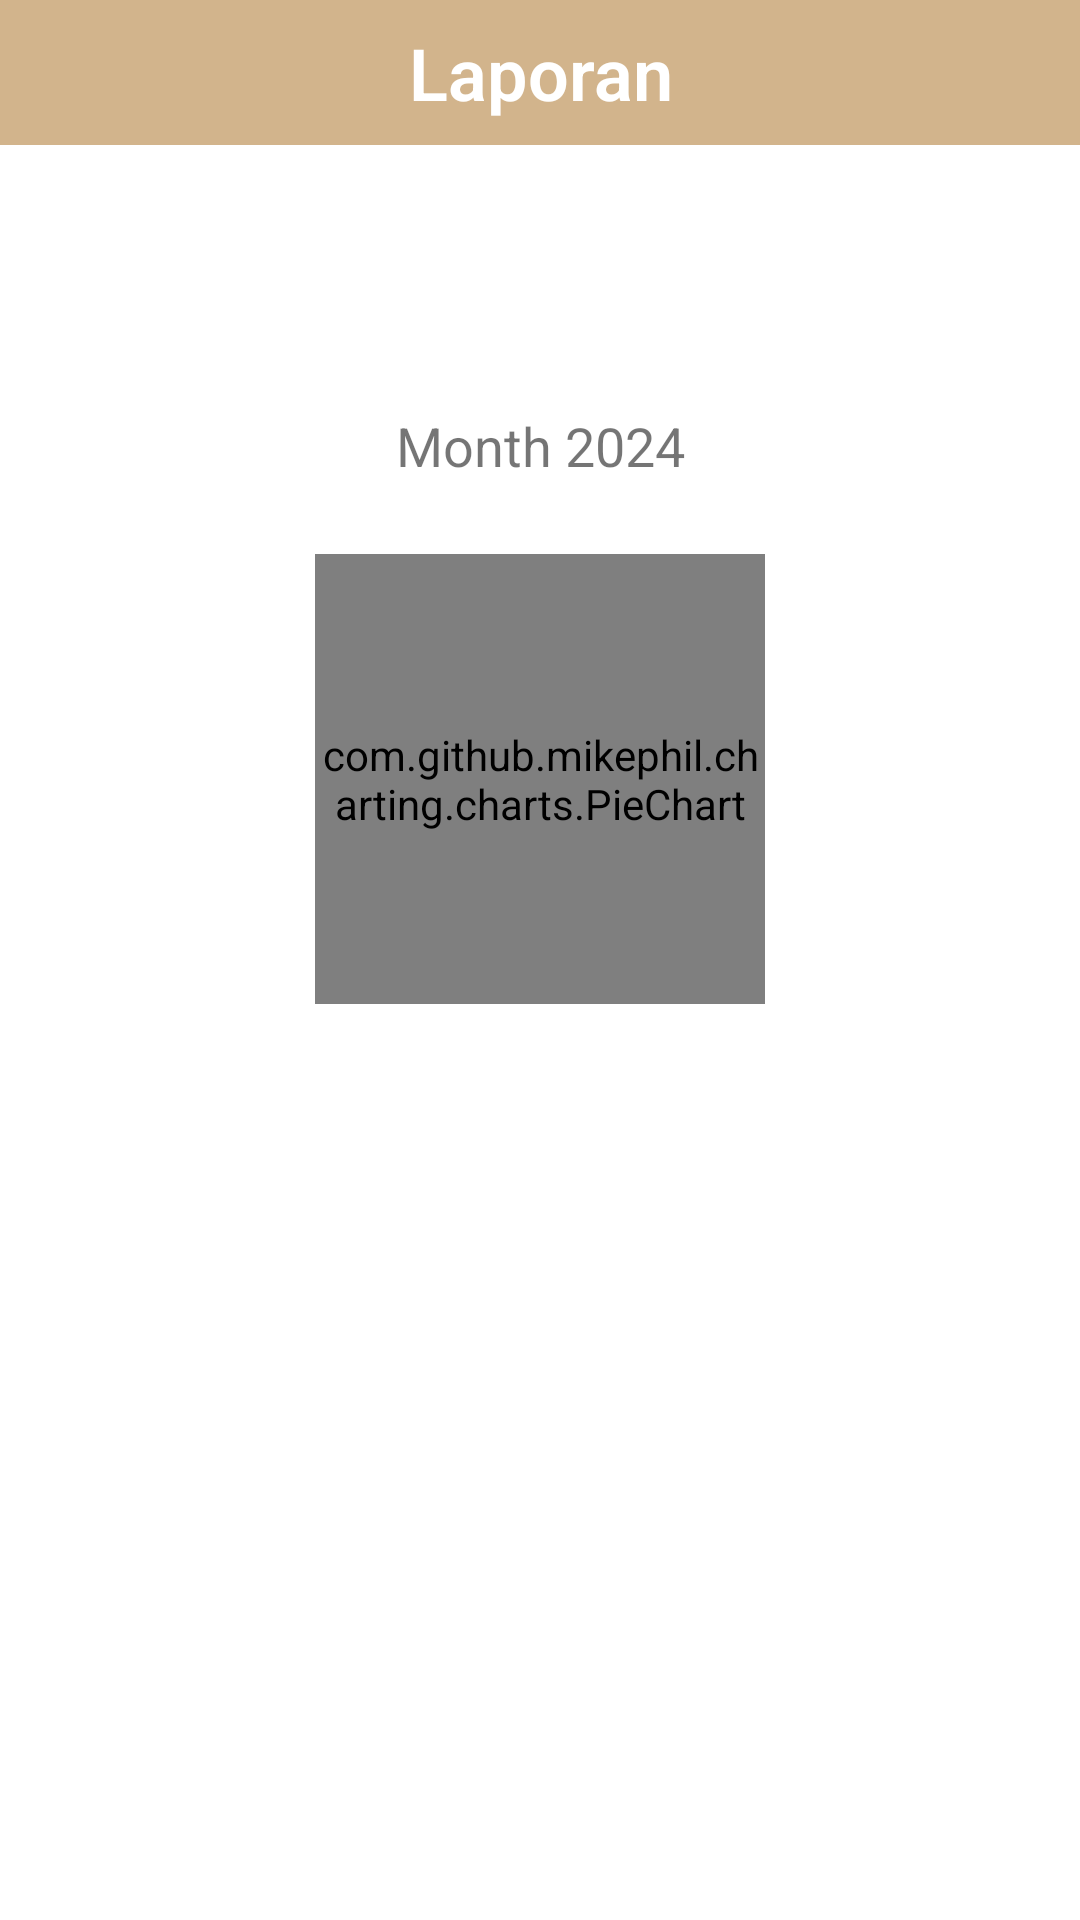

Write the Android layout XML for this screen, with the resource values it uses.
<!-- AndroidManifest.xml: application theme Theme.ReNote -->
<!-- res/layout/fragment_laporan.xml -->
<androidx.constraintlayout.widget.ConstraintLayout
    xmlns:android="http://schemas.android.com/apk/res/android"
    xmlns:app="http://schemas.android.com/apk/res-auto"
    xmlns:tools="http://schemas.android.com/tools"
    android:layout_width="match_parent"
    android:layout_height="match_parent"
    tools:context=".ui.laporan.LaporanFragment">

    <TextView
        android:id="@+id/title_label"
        android:layout_width="match_parent"
        android:layout_height="wrap_content"
        android:background="@color/light_brown"
        android:fontFamily="sans-serif-light"
        android:gravity="center"
        android:padding="8dp"
        android:text="@string/menu_laporan"
        android:textColor="@android:color/white"
        android:textSize="24sp"
        android:textStyle="bold"
        app:layout_constraintEnd_toEndOf="parent"
        app:layout_constraintStart_toStartOf="parent"
        app:layout_constraintTop_toTopOf="parent" />

    <RadioGroup
        android:id="@+id/toggle_group"
        android:layout_width="0dp"
        android:layout_height="wrap_content"
        android:orientation="horizontal"
        android:gravity="center"
        android:paddingHorizontal="16dp"
        app:layout_constraintTop_toBottomOf="@id/title_label"
        app:layout_constraintStart_toStartOf="parent"
        app:layout_constraintEnd_toEndOf="parent"
        android:layout_marginTop="16dp">

        <RadioButton
            android:id="@+id/radio_pengeluaran"
            style="@style/ToggleButtonStyle"
            android:text="@string/pengeluaran"
            android:background="@drawable/toggle_selector"
            android:button="@null"
            android:layout_weight="1"
            android:padding="12dp"
            android:checked="true" />

        <RadioButton
            android:id="@+id/radio_pemasukan"
            style="@style/ToggleButtonStyle"
            android:text="@string/pemasukan"
            android:background="@drawable/toggle_selector"
            android:button="@null"
            android:layout_weight="1"
            android:padding="12dp" />
    </RadioGroup>

    <TextView
        android:id="@+id/date_dropdown"
        android:layout_width="wrap_content"
        android:layout_height="wrap_content"
        android:layout_marginTop="16dp"
        android:text="@string/laporan_bulanan"
        android:textSize="18sp"
        android:padding="8dp"
        android:gravity="center"
        app:drawableEndCompat="@drawable/ic_drop_down_24"
        app:layout_constraintTop_toBottomOf="@id/toggle_group"
        app:layout_constraintEnd_toEndOf="parent"
        app:layout_constraintStart_toStartOf="parent" />

    <com.github.mikephil.charting.charts.PieChart
        android:id="@+id/pie_chart_pemasukan"
        android:layout_width="150dp"
        android:layout_height="150dp"
        android:layout_marginTop="16dp"
        android:visibility="visible"
        app:layout_constraintTop_toBottomOf="@id/date_dropdown"
        app:layout_constraintEnd_toEndOf="parent"
        app:layout_constraintStart_toStartOf="parent" />

    <com.github.mikephil.charting.charts.PieChart
        android:id="@+id/pie_chart_pengeluaran"
        android:layout_width="150dp"
        android:layout_height="150dp"
        android:layout_marginTop="16dp"
        android:visibility="visible"
        app:layout_constraintTop_toBottomOf="@id/date_dropdown"
        app:layout_constraintEnd_toEndOf="parent"
        app:layout_constraintStart_toStartOf="parent" />

    
    <androidx.constraintlayout.widget.Barrier
        android:id="@+id/barrier_chart"
        app:barrierDirection="bottom"
        app:constraint_referenced_ids="pie_chart_pemasukan,pie_chart_pengeluaran"
        android:layout_width="wrap_content"
        android:layout_height="wrap_content" />

    <androidx.recyclerview.widget.RecyclerView
        android:id="@+id/laporan_list"
        android:layout_width="0dp"
        android:layout_height="0dp"
        android:layout_marginTop="16dp"
        app:layout_constraintTop_toBottomOf="@id/barrier_chart"
        app:layout_constraintStart_toStartOf="parent"
        app:layout_constraintEnd_toEndOf="parent"
        app:layout_constraintBottom_toBottomOf="parent" />

</androidx.constraintlayout.widget.ConstraintLayout>
<!-- resources referenced by this layout -->
<resources>
  <color name="light_brown">#D2B48C</color>
  <string name="laporan_bulanan">Month 2024</string>
  <string name="menu_laporan">Laporan</string>
  <string name="pemasukan">Pemasukan</string>
  <string name="pengeluaran">Pengeluaran</string>
  <style name="ToggleButtonStyle">
          <item name="android:textColor">@android:color/white</item>
          <item name="android:textSize">16sp</item>
          <item name="android:gravity">center</item>
      </style>
  <style name="Theme.ReNote" parent="Theme.MaterialComponents.Light.DarkActionBar">
          
          <item name="colorPrimary">@color/light_brown</item>
          <item name="colorPrimaryVariant">@color/dark_brown</item>
          <item name="colorOnPrimary">@color/white</item>
  
          
          <item name="colorSecondary">@color/light_brown</item>
          <item name="colorSecondaryVariant">@color/light_cream</item>
          <item name="colorOnSecondary">@color/black</item>
  
          
          <item name="android:statusBarColor">@color/Gainsboro</item>
  
          
          <item name="android:textColorPrimary">@color/black</item>
  
          
      </style>
  <color name="dark_brown">#A0522D</color>
  <color name="white">#FFFFFFFF</color>
  <color name="light_cream">#F5F5DC</color>
  <color name="black">#FF000000</color>
  <color name="Gainsboro">#dcdcdc</color>
</resources>
